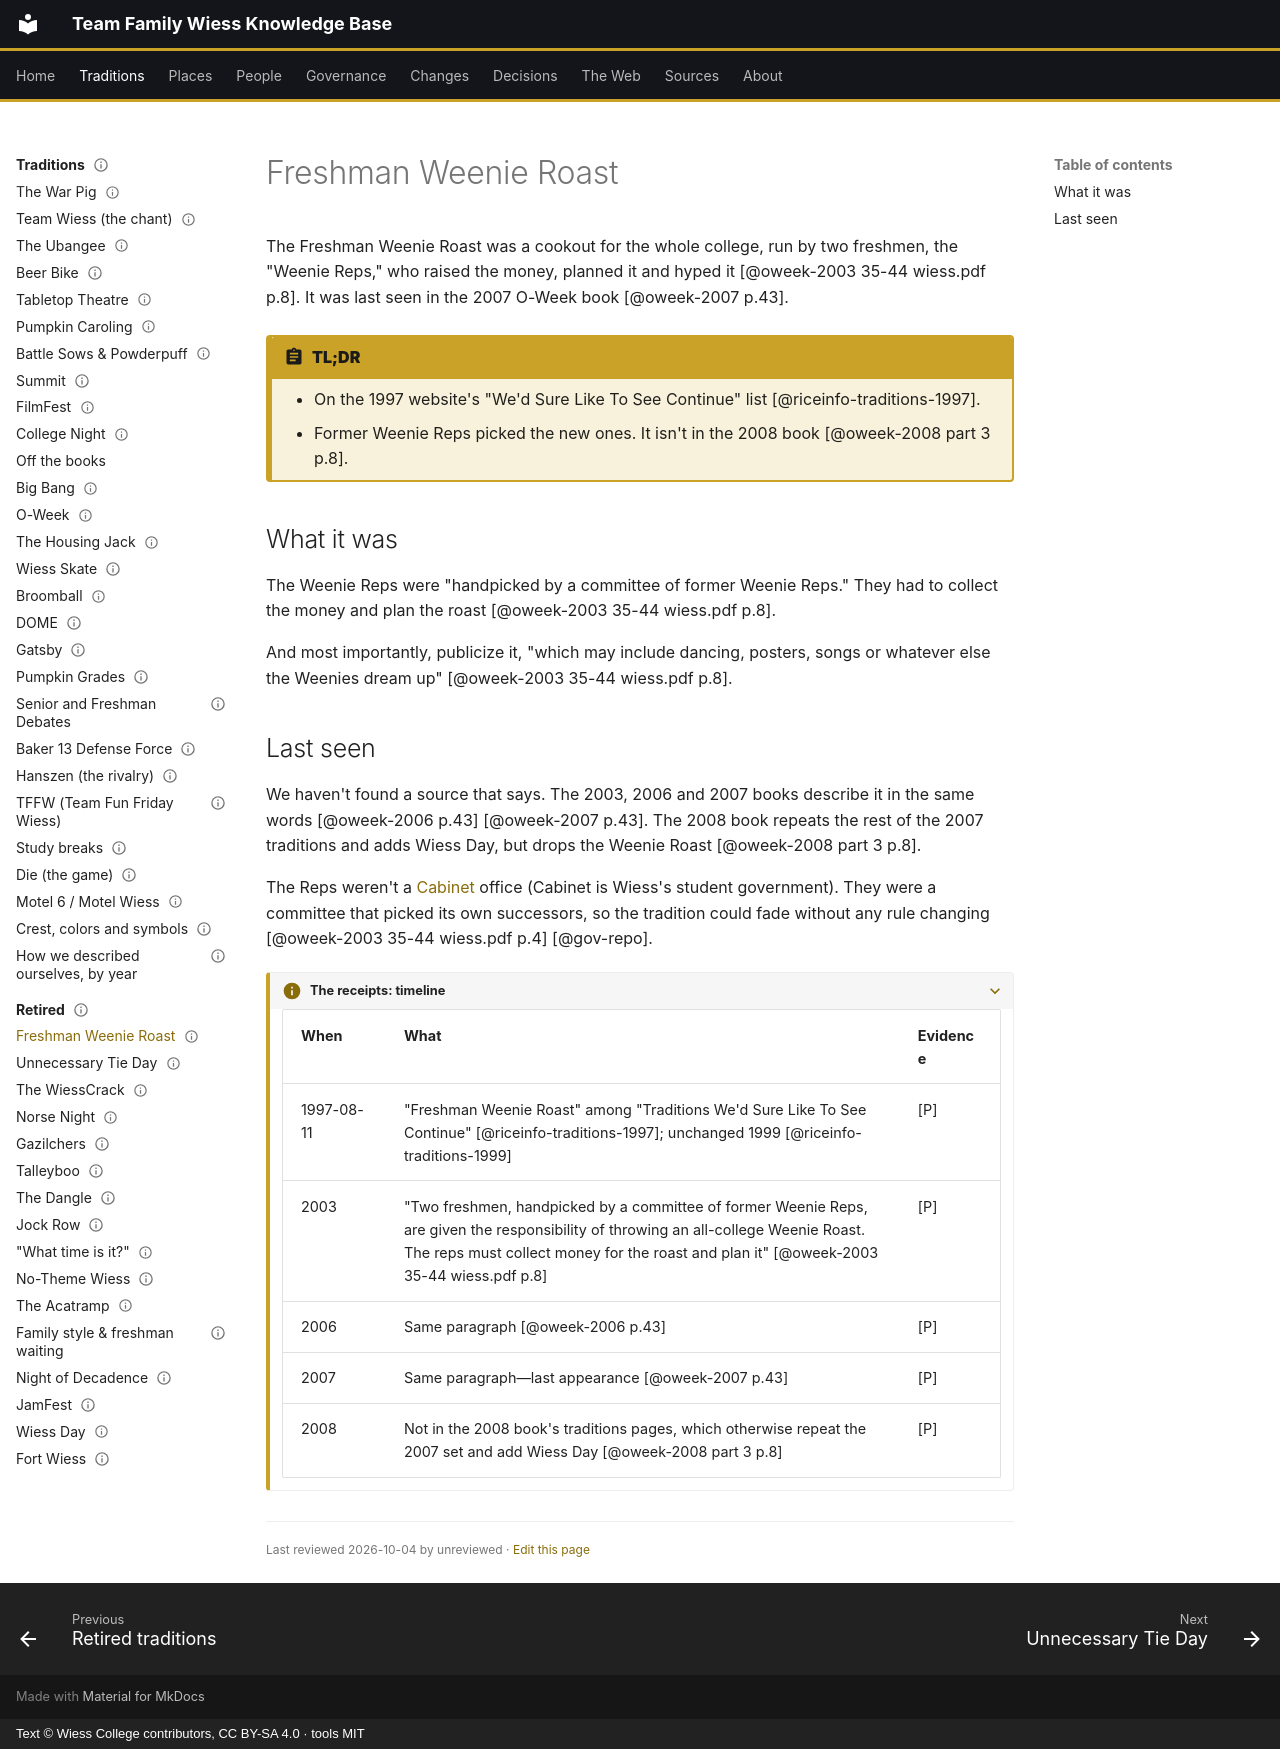

repository: Wiess-College/TFWKB · page: traditions/retired/freshman-weenie-roast/index.html · generator: mkdocs · copyright: Text © Wiess College contributors, CC BY-SA 4.0 · tools MIT

---
title: Freshman Weenie Roast
status: draft
last_reviewed: 2026-10-04
reviewed_by: unreviewed
---

# Freshman Weenie Roast

The Freshman Weenie Roast was a cookout for the whole college, run by two freshmen, the "Weenie Reps," who raised the money, planned it and hyped it [@oweek-2003 35-44 wiess.pdf p.8]. It was last seen in the 2007 O-Week book [@oweek-2007 p.43].

!!! abstract "TL;DR"
    - On the 1997 website's "We'd Sure Like To See Continue" list [@riceinfo-traditions-1997].
    - Former Weenie Reps picked the new ones. It isn't in the 2008 book [@oweek-2008 part 3 p.8].

## What it was

The Weenie Reps were "handpicked by a committee of former Weenie Reps." They had to collect the money and plan the roast [@oweek-2003 35-44 wiess.pdf p.8].

And most importantly, publicize it, "which may include dancing, posters, songs or whatever else the Weenies dream up" [@oweek-2003 35-44 wiess.pdf p.8].

## Last seen

We haven't found a source that says. The 2003, 2006 and 2007 books describe it in the same words [@oweek-2006 p.43] [@oweek-2007 p.43]. The 2008 book repeats the rest of the 2007 traditions and adds Wiess Day, but drops the Weenie Roast [@oweek-2008 part 3 p.8].

The Reps weren't a [Cabinet](../../governance/cabinet.md) office (Cabinet is Wiess's student government). They were a committee that picked its own successors, so the tradition could fade without any rule changing [@oweek-2003 35-44 wiess.pdf p.4] [@gov-repo].

??? info "The receipts: timeline"

    | When | What | Evidence |
    |---|---|---|
    | 1997-08-11 | "Freshman Weenie Roast" among "Traditions We'd Sure Like To See Continue" [@riceinfo-traditions-1997]; unchanged 1999 [@riceinfo-traditions-1999] | [P] |
    | 2003 | "Two freshmen, handpicked by a committee of former Weenie Reps, are given the responsibility of throwing an all-college Weenie Roast. The reps must collect money for the roast and plan it" [@oweek-2003 35-44 wiess.pdf p.8] | [P] |
    | 2006 | Same paragraph [@oweek-2006 p.43] | [P] |
    | 2007 | Same paragraph—last appearance [@oweek-2007 p.43] | [P] |
    | 2008 | Not in the 2008 book's traditions pages, which otherwise repeat the 2007 set and add Wiess Day [@oweek-2008 part 3 p.8] | [P] |

<div class="reviewed" markdown>Last reviewed 2026-10-04 by unreviewed · [Edit this page](#)</div>
